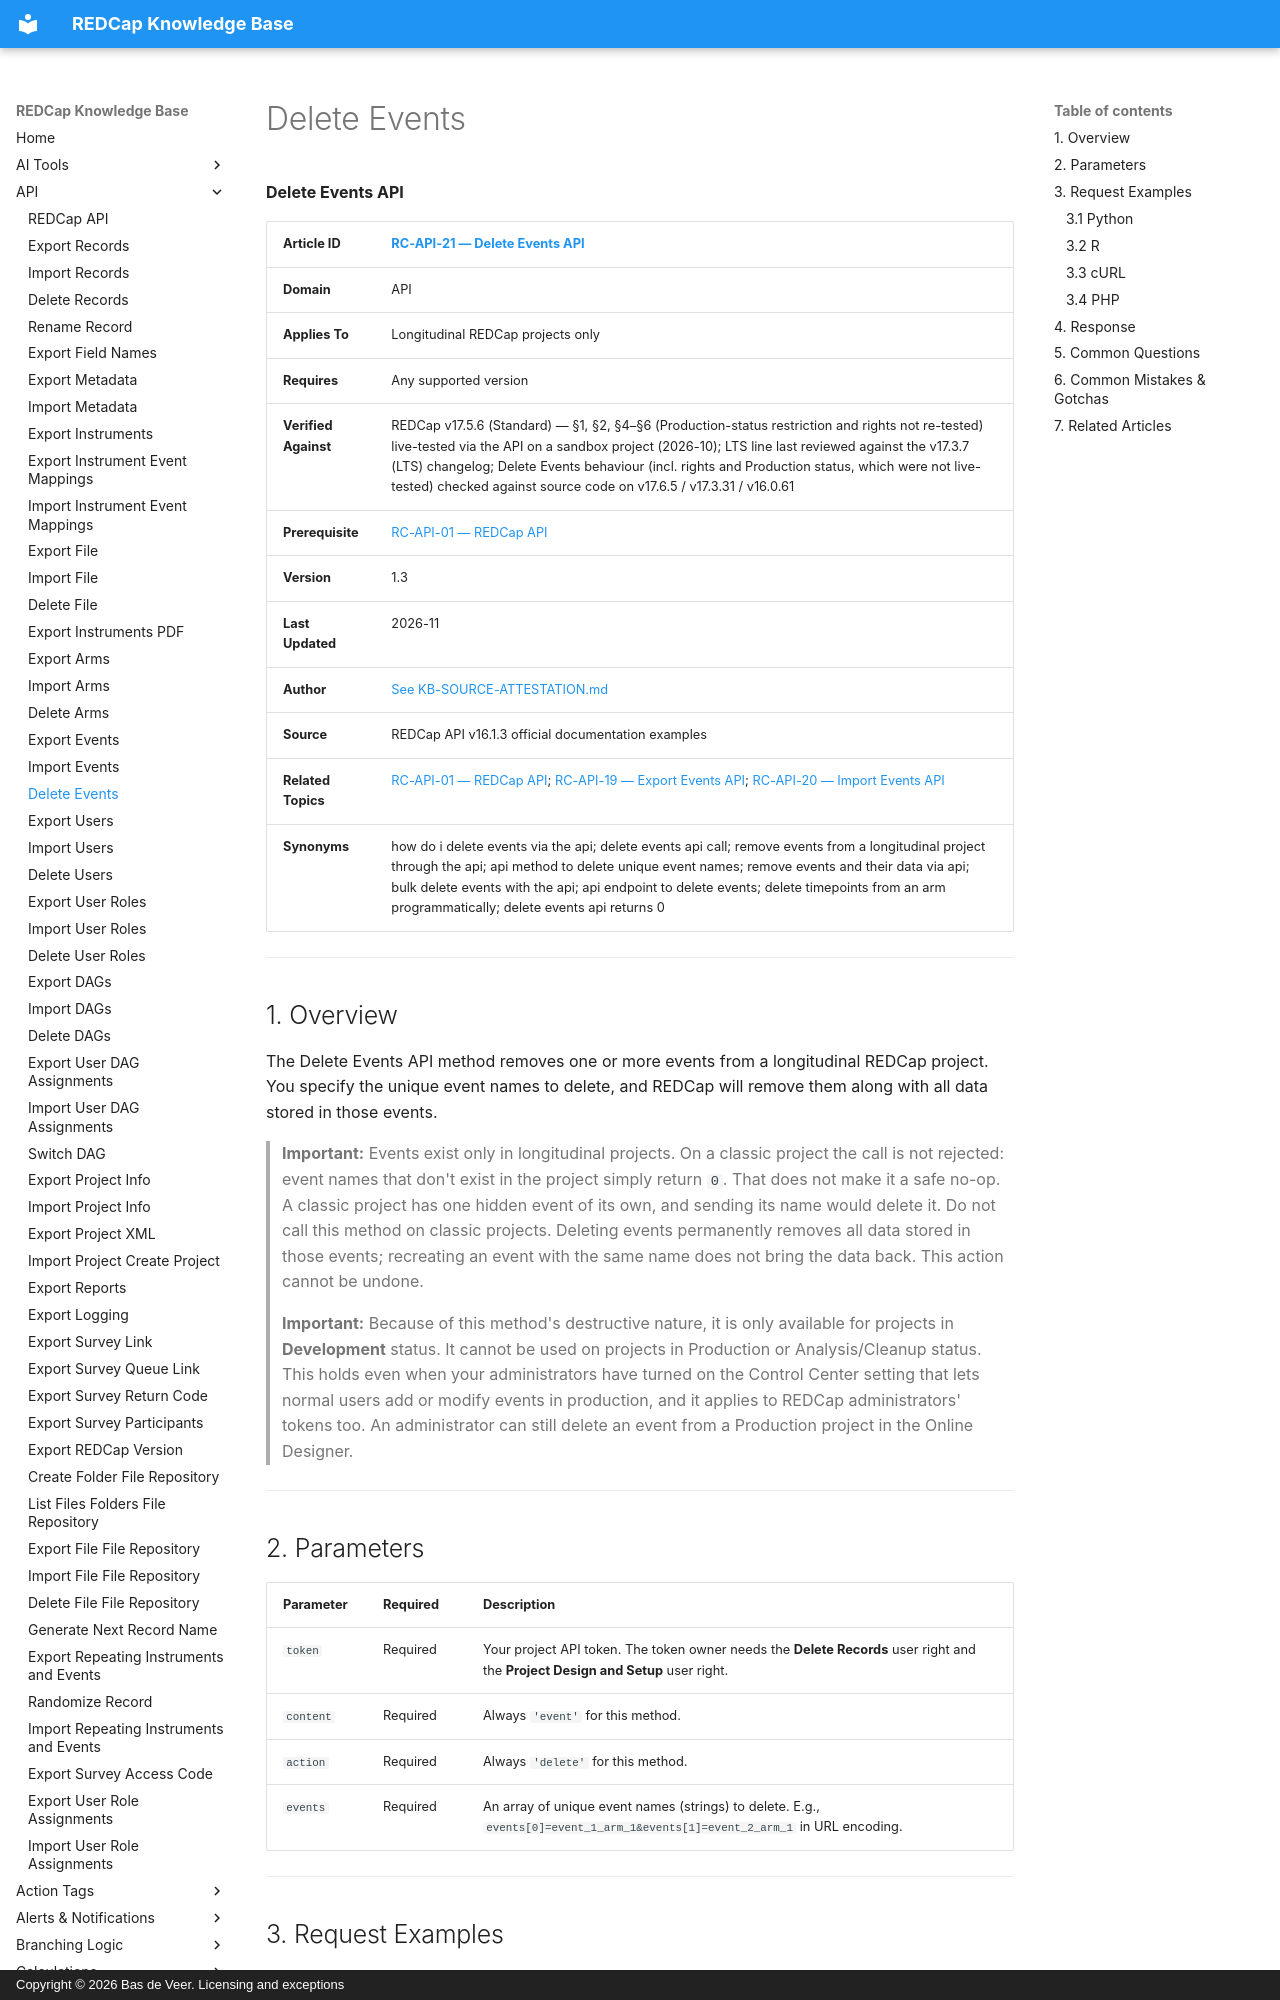

repository: bdeveer/REDCap_KB_RAG · page: RC-API-21_Delete-Events/index.html · generator: mkdocs · copyright: Copyright © 2026 Bas de Veer. Licensing and exceptions



**Delete Events API**

| **Article ID** | [RC-API-21 — Delete Events API](RC-API-21_Delete-Events.md) |
|---|---|
| **Domain** | API |
| **Applies To** | Longitudinal REDCap projects only |
| **Requires** | Any supported version |
| **Verified Against** | REDCap v17.5.6 (Standard) — §1, §2, §4–§6 (Production-status restriction and rights not re-tested) live-tested via the API on a sandbox project (2026-10); LTS line last reviewed against the v17.3.7 (LTS) changelog; Delete Events behaviour (incl. rights and Production status, which were not live-tested) checked against source code on v17.6.5 / v17.3.31 / v16.0.61 |
| **Prerequisite** | [RC-API-01 — REDCap API](RC-API-01_REDCap-API.md) |
| **Version** | 1.3 |
| **Last Updated** | 2026-11 |
| **Author** | [See KB-SOURCE-ATTESTATION.md](KB-SOURCE-ATTESTATION.md) |
| **Source** | REDCap API v16.1.3 official documentation examples |
| **Related Topics** | [RC-API-01 — REDCap API](RC-API-01_REDCap-API.md); [RC-API-19 — Export Events API](RC-API-19_Export-Events.md); [RC-API-20 — Import Events API](RC-API-20_Import-Events.md)|
| **Synonyms** | how do i delete events via the api; delete events api call; remove events from a longitudinal project through the api; api method to delete unique event names; remove events and their data via api; bulk delete events with the api; api endpoint to delete events; delete timepoints from an arm programmatically; delete events api returns 0 |

---

## 1. Overview

The Delete Events API method removes one or more events from a longitudinal REDCap project. You specify the unique event names to delete, and REDCap will remove them along with all data stored in those events.

> **Important:** Events exist only in longitudinal projects. On a classic project the call is not rejected: event names that don't exist in the project simply return `0`. That does not make it a safe no-op. A classic project has one hidden event of its own, and sending its name would delete it. Do not call this method on classic projects. Deleting events permanently removes all data stored in those events; recreating an event with the same name does not bring the data back. This action cannot be undone.

> **Important:** Because of this method's destructive nature, it is only available for projects in **Development** status. It cannot be used on projects in Production or Analysis/Cleanup status. This holds even when your administrators have turned on the Control Center setting that lets normal users add or modify events in production, and it applies to REDCap administrators' tokens too. An administrator can still delete an event from a Production project in the Online Designer.

---

## 2. Parameters

| Parameter | Required | Description |
|---|---|---|
| `token` | Required | Your project API token. The token owner needs the **Delete Records** user right and the **Project Design and Setup** user right. |
| `content` | Required | Always `'event'` for this method. |
| `action` | Required | Always `'delete'` for this method. |
| `events` | Required | An array of unique event names (strings) to delete. E.g., `events[0]=event_1_arm_1&events[1]=event_2_arm_1` in URL encoding. |

---

## 3. Request Examples
